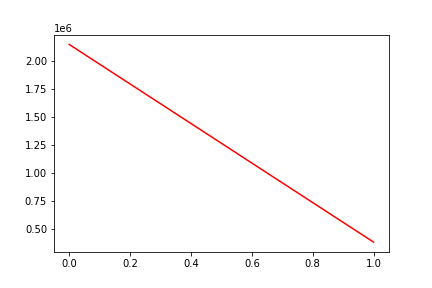

Source data for this figure (header and first rows):
, date, assets
0, 0, 2147502
1, 20180809, 379821
